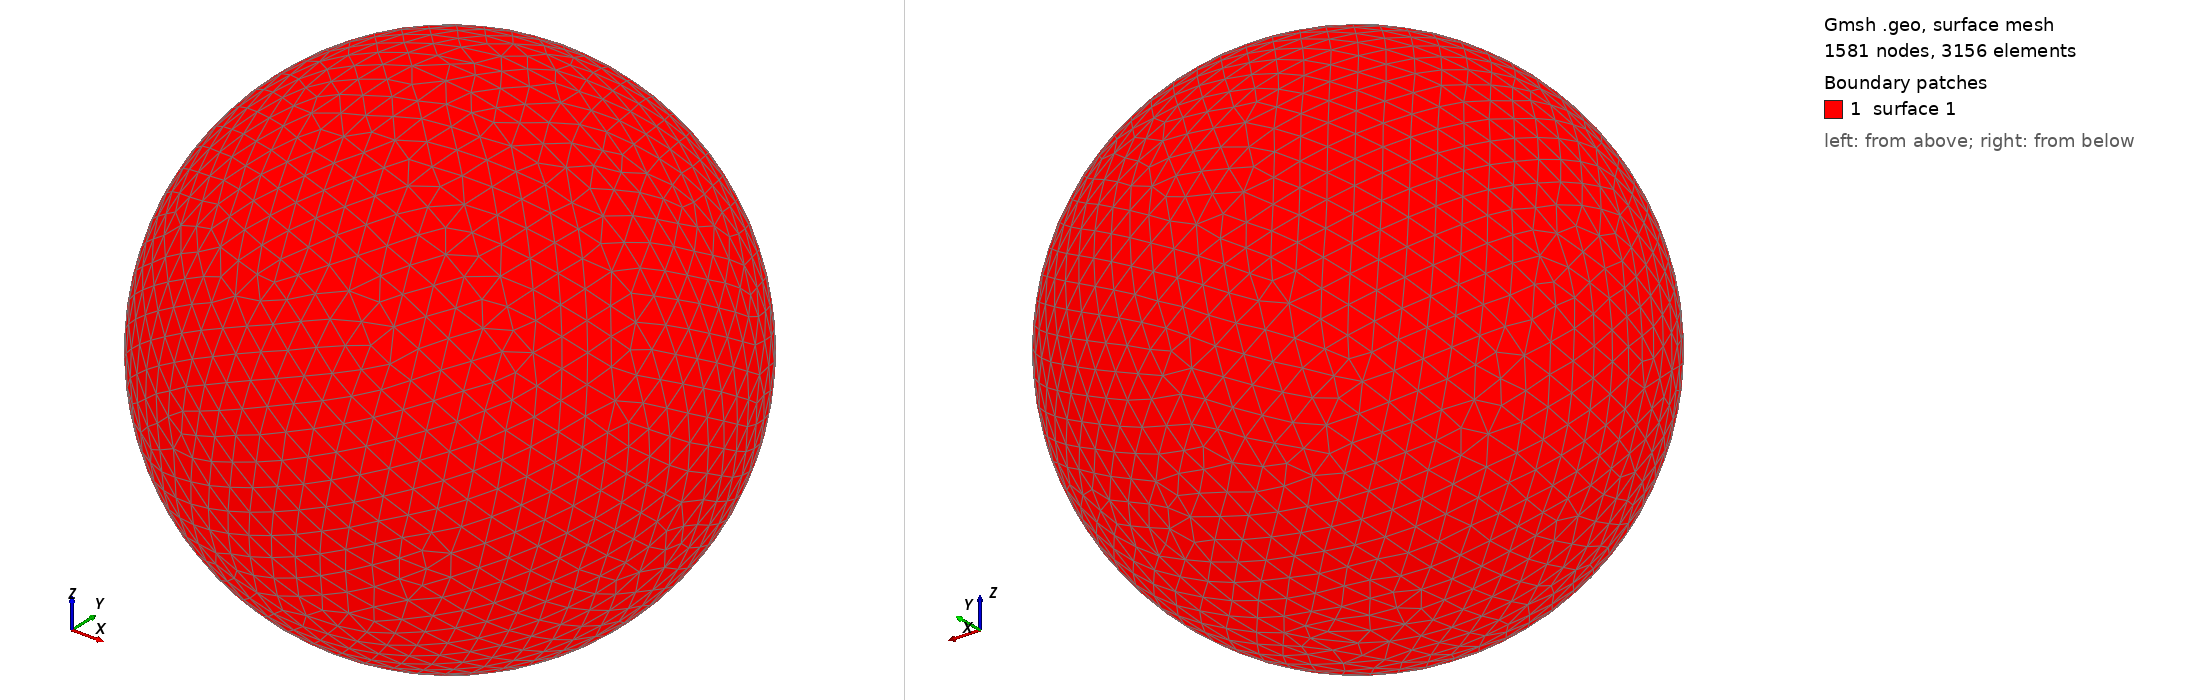

Gmsh geometry script, surface-meshed: 1581 nodes, 3156 surface elements. Boundary patches (legend numbers): 1 surface 1. Left view from above one corner, right view from below the opposite corner. The script declares no physical surfaces, so the legend lists its geometric surfaces. The drawing asked Gmsh for element sizes between 1% and 20% of the model's largest extent; the script's own settings can give other sizes.

=== shot1542.geo (drawn) ===
SetFactory("OpenCASCADE");
Point(1) = {0,0,0,0};
Sphere(1) = {0,0,0,0.05869000};
MeshSize{ PointsOf{ Surface{:}; } } = 0.005869000;
Mesh.ElementOrder=1;
Mesh.Format=39;
